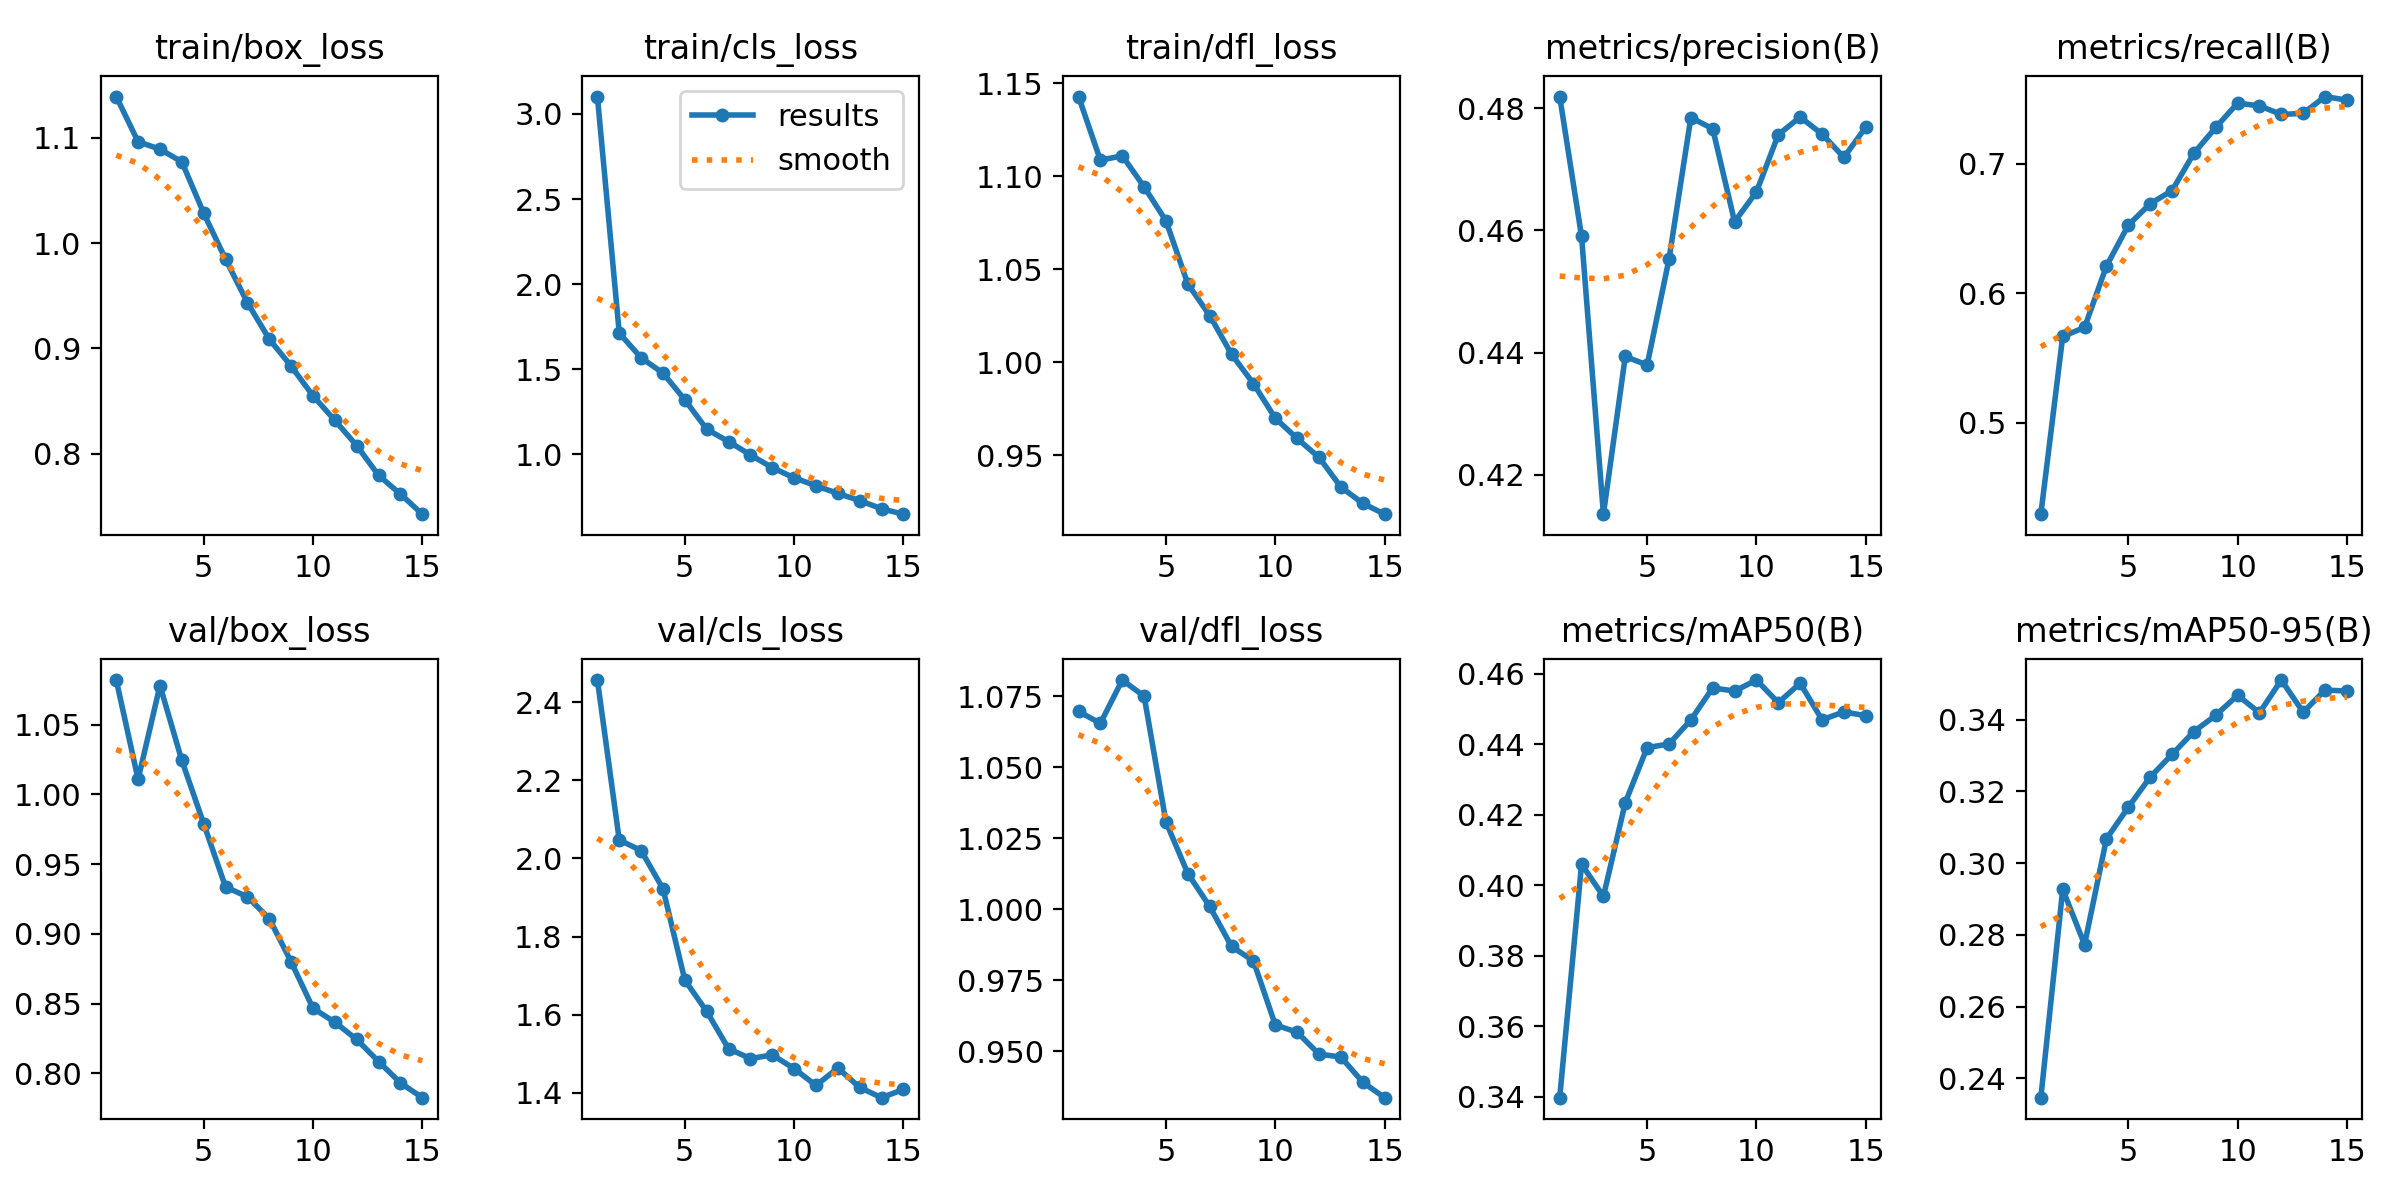

The file beside this chart, header and first rows:
epoch, time, train/box_loss, train/cls_loss, train/dfl_loss, metrics/precision(B), metrics/recall(B), metrics/mAP50(B), metrics/mAP50-95(B), val/box_loss, val/cls_loss, val/dfl_loss, lr/pg0, lr/pg1, lr/pg2
1, 394.3, 1.139, 3.102, 1.143, 0.4819, 0.4295, 0.3397, 0.2346, 1.082, 2.457, 1.07, 9.51929e-05, 9.51929e-05, 9.51929e-05
2, 774.2, 1.096, 1.712, 1.109, 0.459, 0.5667, 0.406, 0.2927, 1.011, 2.047, 1.065, 0.000178, 0.000178, 0.000178
3, 1147, 1.089, 1.567, 1.111, 0.4135, 0.5737, 0.3968, 0.2773, 1.078, 2.02, 1.081, 0.0002481, 0.0002481, 0.0002481
4, 1518, 1.077, 1.477, 1.094, 0.4394, 0.621, 0.4234, 0.3068, 1.024, 1.922, 1.075, 0.0002294, 0.0002294, 0.0002294
5, 1890, 1.028, 1.32, 1.076, 0.438, 0.6526, 0.4391, 0.3156, 0.9791, 1.689, 1.031, 0.0002105, 0.0002105, 0.0002105
6, 2252, 0.9847, 1.147, 1.042, 0.4553, 0.6692, 0.4401, 0.324, 0.9337, 1.609, 1.013, 0.0001916, 0.0001916, 0.0001916
7, 2611, 0.9434, 1.075, 1.025, 0.4785, 0.6793, 0.4469, 0.3303, 0.9266, 1.513, 1.001, 0.0001727, 0.0001727, 0.0001727
8, 2971, 0.9088, 0.9964, 1.004, 0.4766, 0.7081, 0.456, 0.3367, 0.911, 1.488, 0.9869, 0.0001539, 0.0001539, 0.0001539
9, 3332, 0.8832, 0.9216, 0.9886, 0.4614, 0.7281, 0.4551, 0.3412, 0.8799, 1.497, 0.9819, 0.000135, 0.000135, 0.000135
10, 3692, 0.8551, 0.8619, 0.97, 0.4663, 0.7469, 0.4582, 0.3468, 0.8467, 1.462, 0.9594, 0.0001161, 0.0001161, 0.0001161
11, 4052, 0.8317, 0.815, 0.959, 0.4757, 0.7448, 0.4518, 0.3419, 0.8367, 1.419, 0.9567, 9.724e-05, 9.724e-05, 9.724e-05
12, 4412, 0.8077, 0.77, 0.9489, 0.4785, 0.7381, 0.4573, 0.3511, 0.8243, 1.464, 0.9491, 7.8364e-05, 7.8364e-05, 7.8364e-05
13, 4771, 0.7795, 0.7277, 0.933, 0.4758, 0.7389, 0.447, 0.3421, 0.8084, 1.414, 0.948, 5.9488e-05, 5.9488e-05, 5.9488e-05
14, 5131, 0.7618, 0.6799, 0.9242, 0.4719, 0.752, 0.4492, 0.3483, 0.7931, 1.388, 0.9392, 4.0612e-05, 4.0612e-05, 4.0612e-05
15, 5493, 0.7427, 0.6481, 0.9184, 0.4769, 0.7492, 0.4481, 0.348, 0.7825, 1.409, 0.9337, 2.1736e-05, 2.1736e-05, 2.1736e-05
